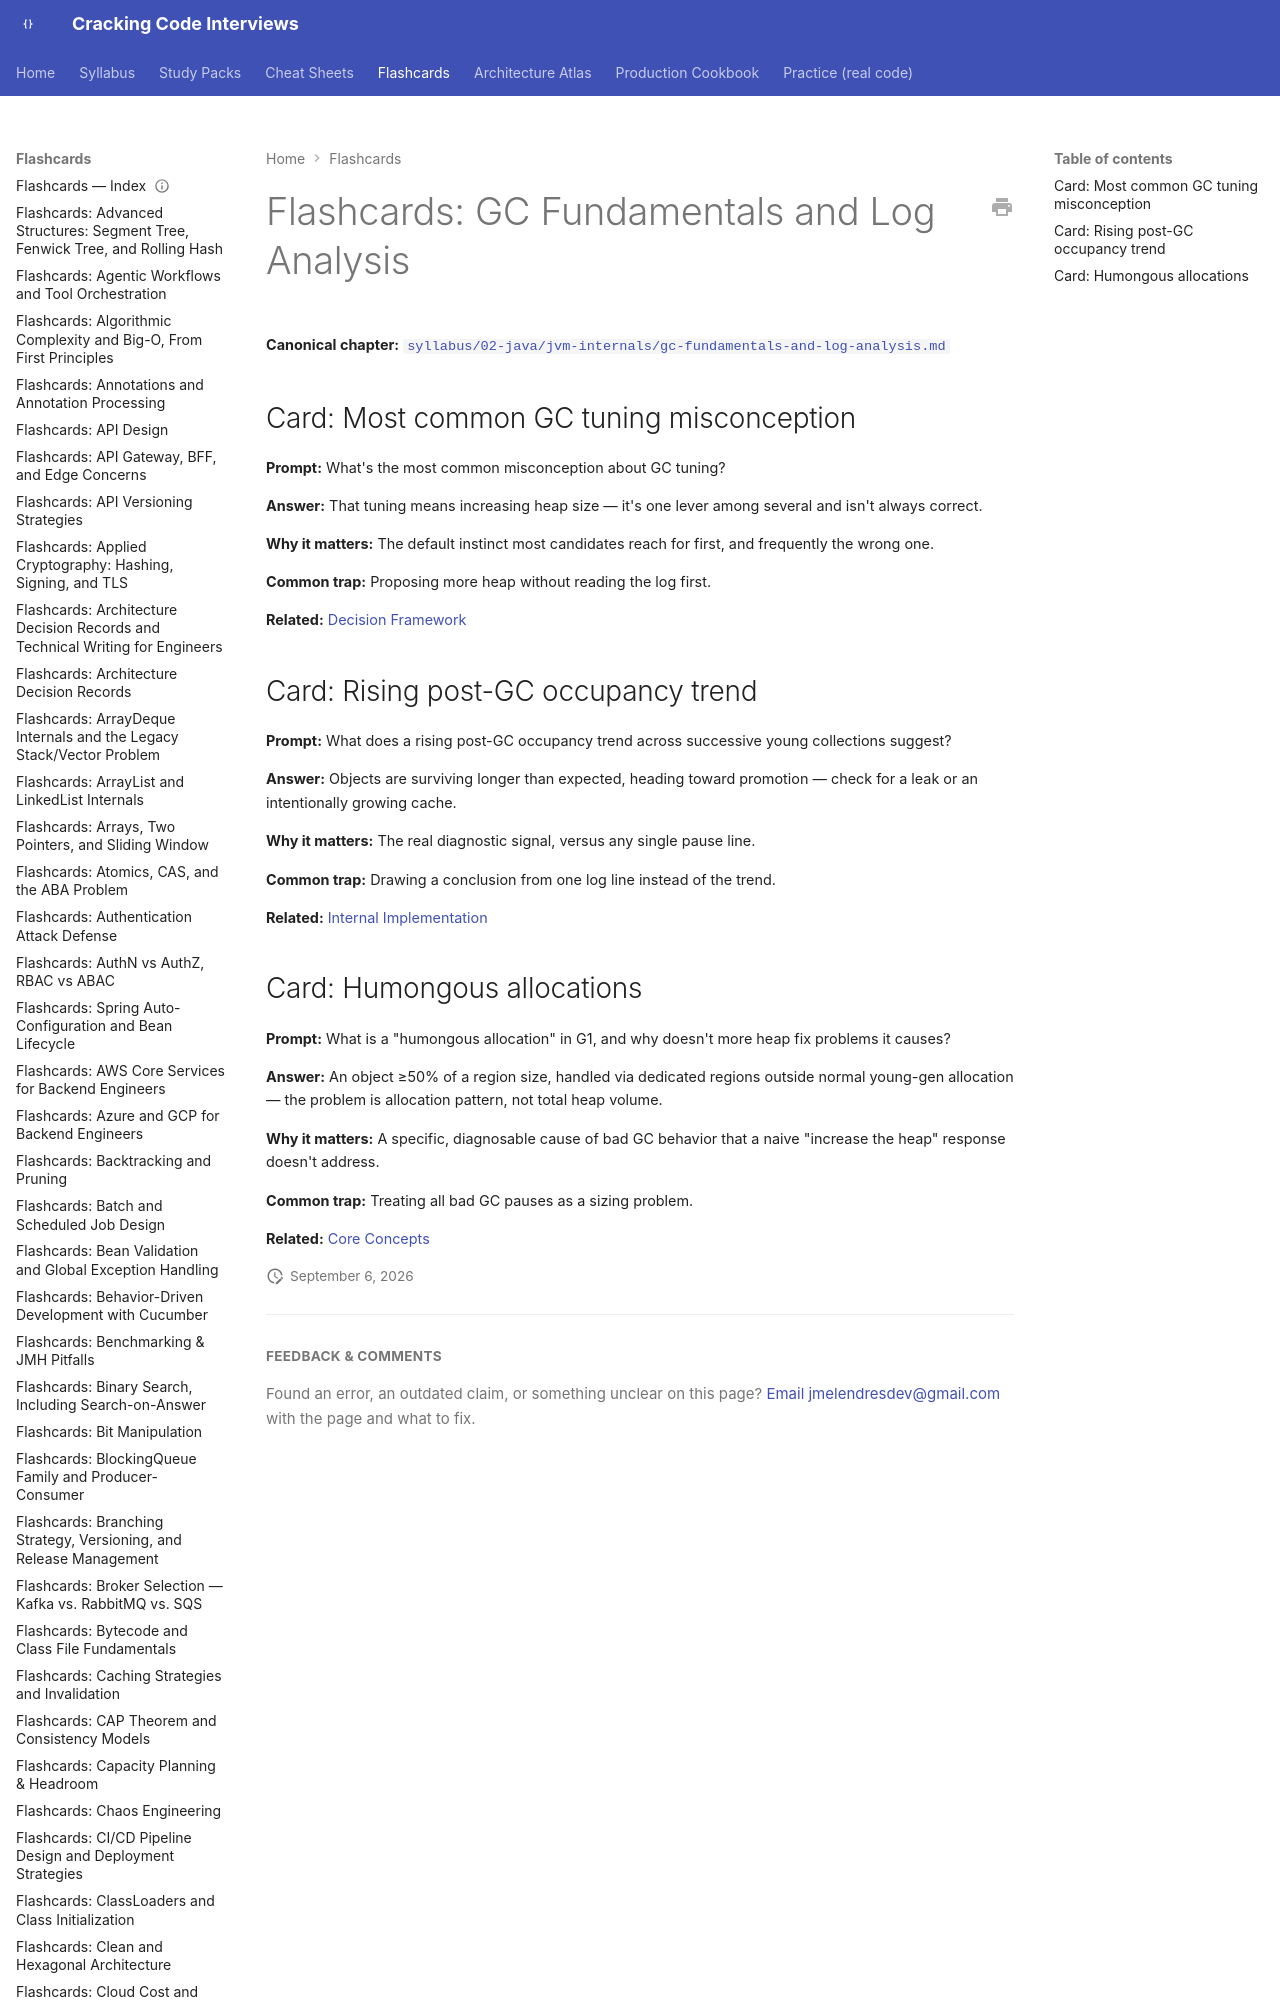

repository: JuanMelendres/cracking-code-interviews · page: flashcards/gc-fundamentals-and-log-analysis/index.html · generator: mkdocs

---
title: "Flashcards: GC Fundamentals and Log Analysis"
slug: gc-fundamentals-and-log-analysis
document_type: flashcard-deck
domain: jvm
topic_id: T-306
canonical: ../syllabus/02-java/jvm-internals/gc-fundamentals-and-log-analysis.md
last_updated: 2026-08-06
---
